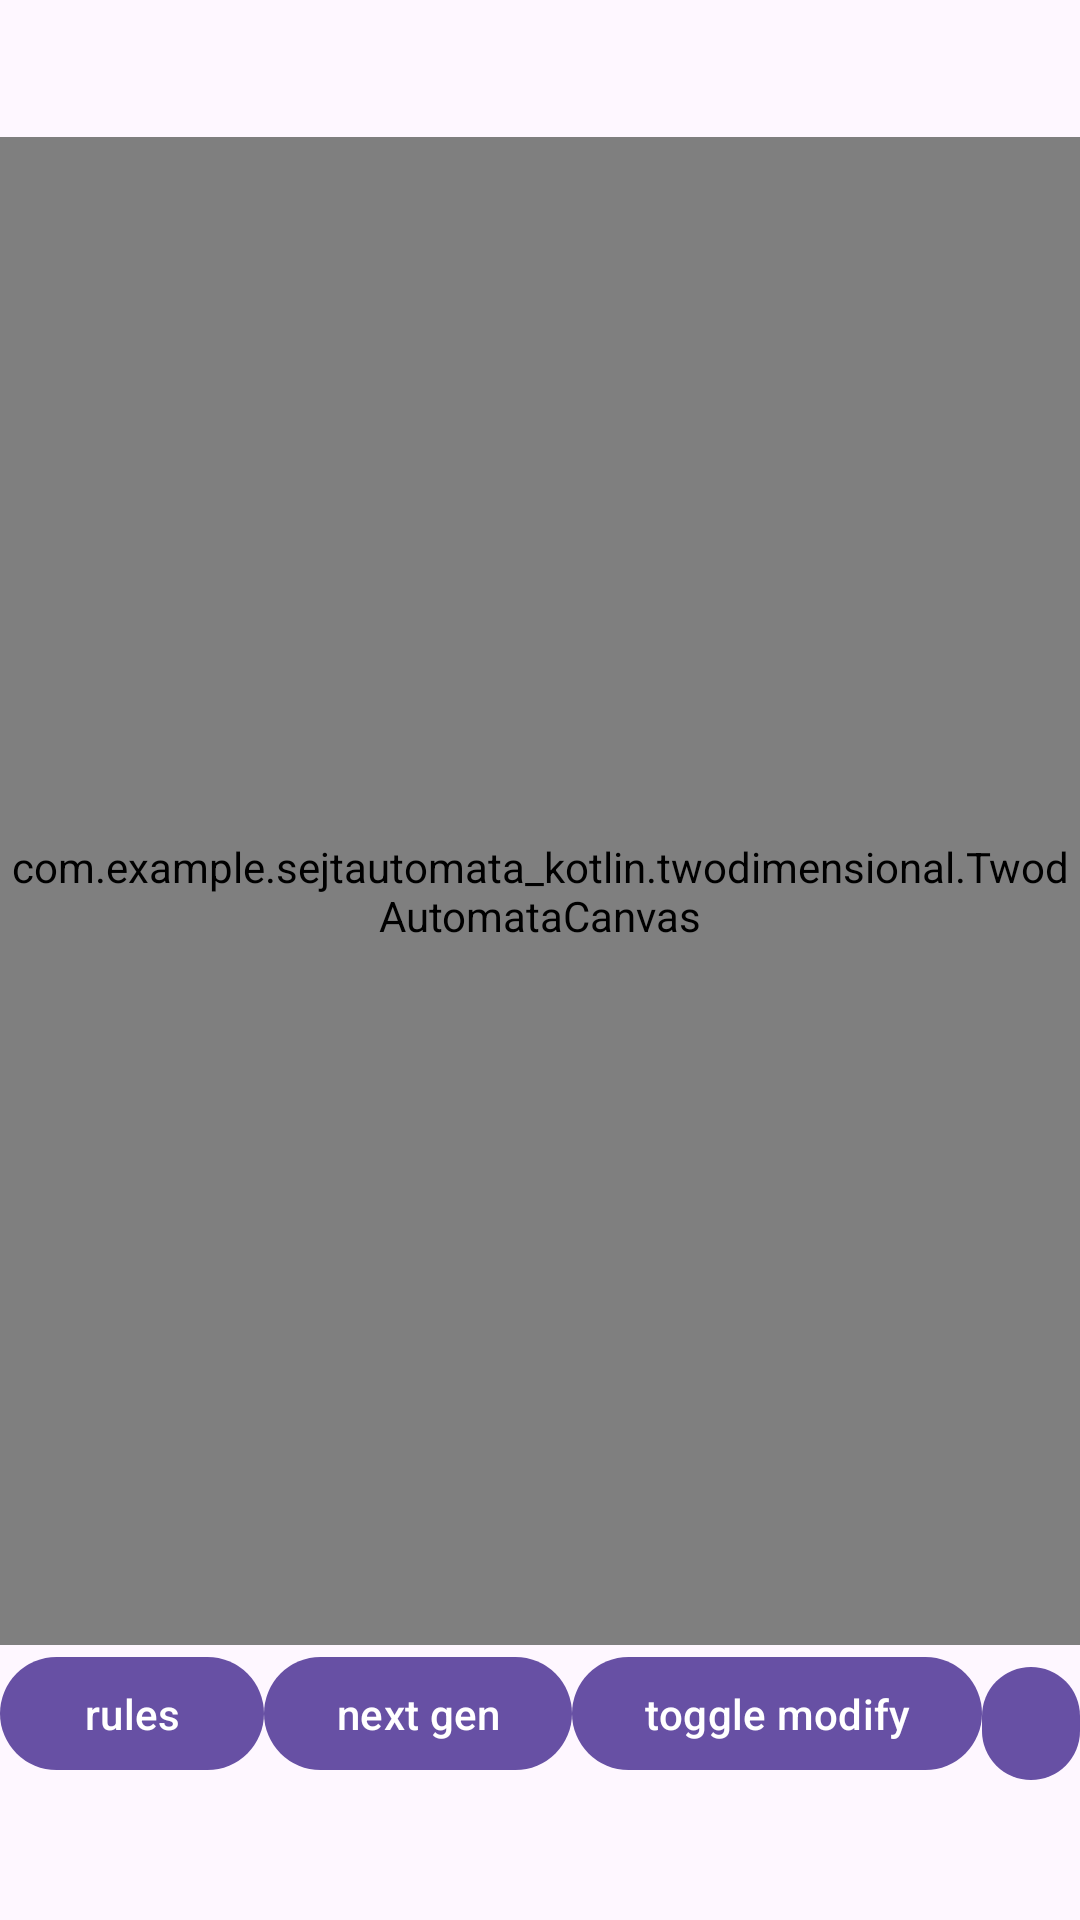

Android layout source for this screen:
<!-- AndroidManifest.xml: application theme Theme.Sejtautomata_kotlin -->
<!-- res/layout/twod_cellgrid_fragment_canvas.xml -->
<?xml version="1.0" encoding="utf-8"?>
<layout xmlns:android="http://schemas.android.com/apk/res/android">

    <data>

    </data>

    <LinearLayout
        android:layout_width="match_parent"
        android:layout_height="match_parent"
        android:weightSum="14"
        android:orientation="vertical">

        <com.google.android.material.appbar.MaterialToolbar
            android:id="@+id/toolbar"
            android:layout_width="match_parent"
            android:layout_height="0dp"
            android:layout_weight="1"/>
        <com.example.sejtautomata_kotlin.twodimensional.TwodAutomataCanvas
            android:id="@+id/canvas"
            android:layout_width="match_parent"
            android:layout_height="0dp"
            android:layout_weight="11"/>
        <LinearLayout
            android:layout_width="match_parent"
            android:layout_height="0dp"
            android:layout_weight="1"
            android:orientation="horizontal">
            <com.google.android.material.button.MaterialButton
                android:id="@+id/rules"
                android:layout_width="wrap_content"
                android:layout_height="wrap_content"
                android:text="rules"/>
            <com.google.android.material.button.MaterialButton
                android:id="@+id/next_gen"
                android:layout_width="wrap_content"
                android:layout_height="wrap_content"
                android:text="next gen"/>
            <com.google.android.material.button.MaterialButton
                android:id="@+id/toggle_modify"
                android:layout_width="wrap_content"
                android:layout_height="wrap_content"
                android:text="toggle modify"/>
            <com.google.android.material.button.MaterialButton
                android:id="@+id/reset_board"
                android:layout_width="wrap_content"
                android:layout_height="wrap_content"
                android:text="Reset board"/>
        </LinearLayout>
        <LinearLayout
            android:id="@+id/navigation"
            android:layout_width="match_parent"
            android:layout_height="0dp"
            android:layout_weight="1"
            android:weightSum="5"
            android:visibility="gone"
            android:orientation="horizontal">
            <com.google.android.material.button.MaterialButton
                android:id="@+id/left"
                android:layout_width="0dp"
                android:layout_height="wrap_content"
                android:layout_weight="1"
                android:text="\u2190"/>
            <com.google.android.material.button.MaterialButton
                android:id="@+id/up"
                android:layout_width="0dp"
                android:layout_height="wrap_content"
                android:layout_weight="1"
                android:text="\u2191"/>
            <com.google.android.material.button.MaterialButton
                android:id="@+id/toggle"
                android:layout_width="0dp"
                android:layout_height="wrap_content"
                android:layout_weight="1"
                android:text="\u29bf"/>
            <com.google.android.material.button.MaterialButton
                android:id="@+id/down"
                android:layout_width="0dp"
                android:layout_height="wrap_content"
                android:layout_weight="1"
                android:text="\u2193"/>
            <com.google.android.material.button.MaterialButton
                android:id="@+id/right"
                android:layout_width="0dp"
                android:layout_height="wrap_content"
                android:layout_weight="1"
                android:text="\u2192"/>
        </LinearLayout>

    </LinearLayout>
</layout>
<!-- resources referenced by this layout -->
<resources>
  <style name="Theme.Sejtautomata_kotlin" parent="Base.Theme.Sejtautomata_kotlin" />
  <style name="Base.Theme.Sejtautomata_kotlin" parent="Theme.Material3.DayNight.NoActionBar">
          
          
      </style>
</resources>
